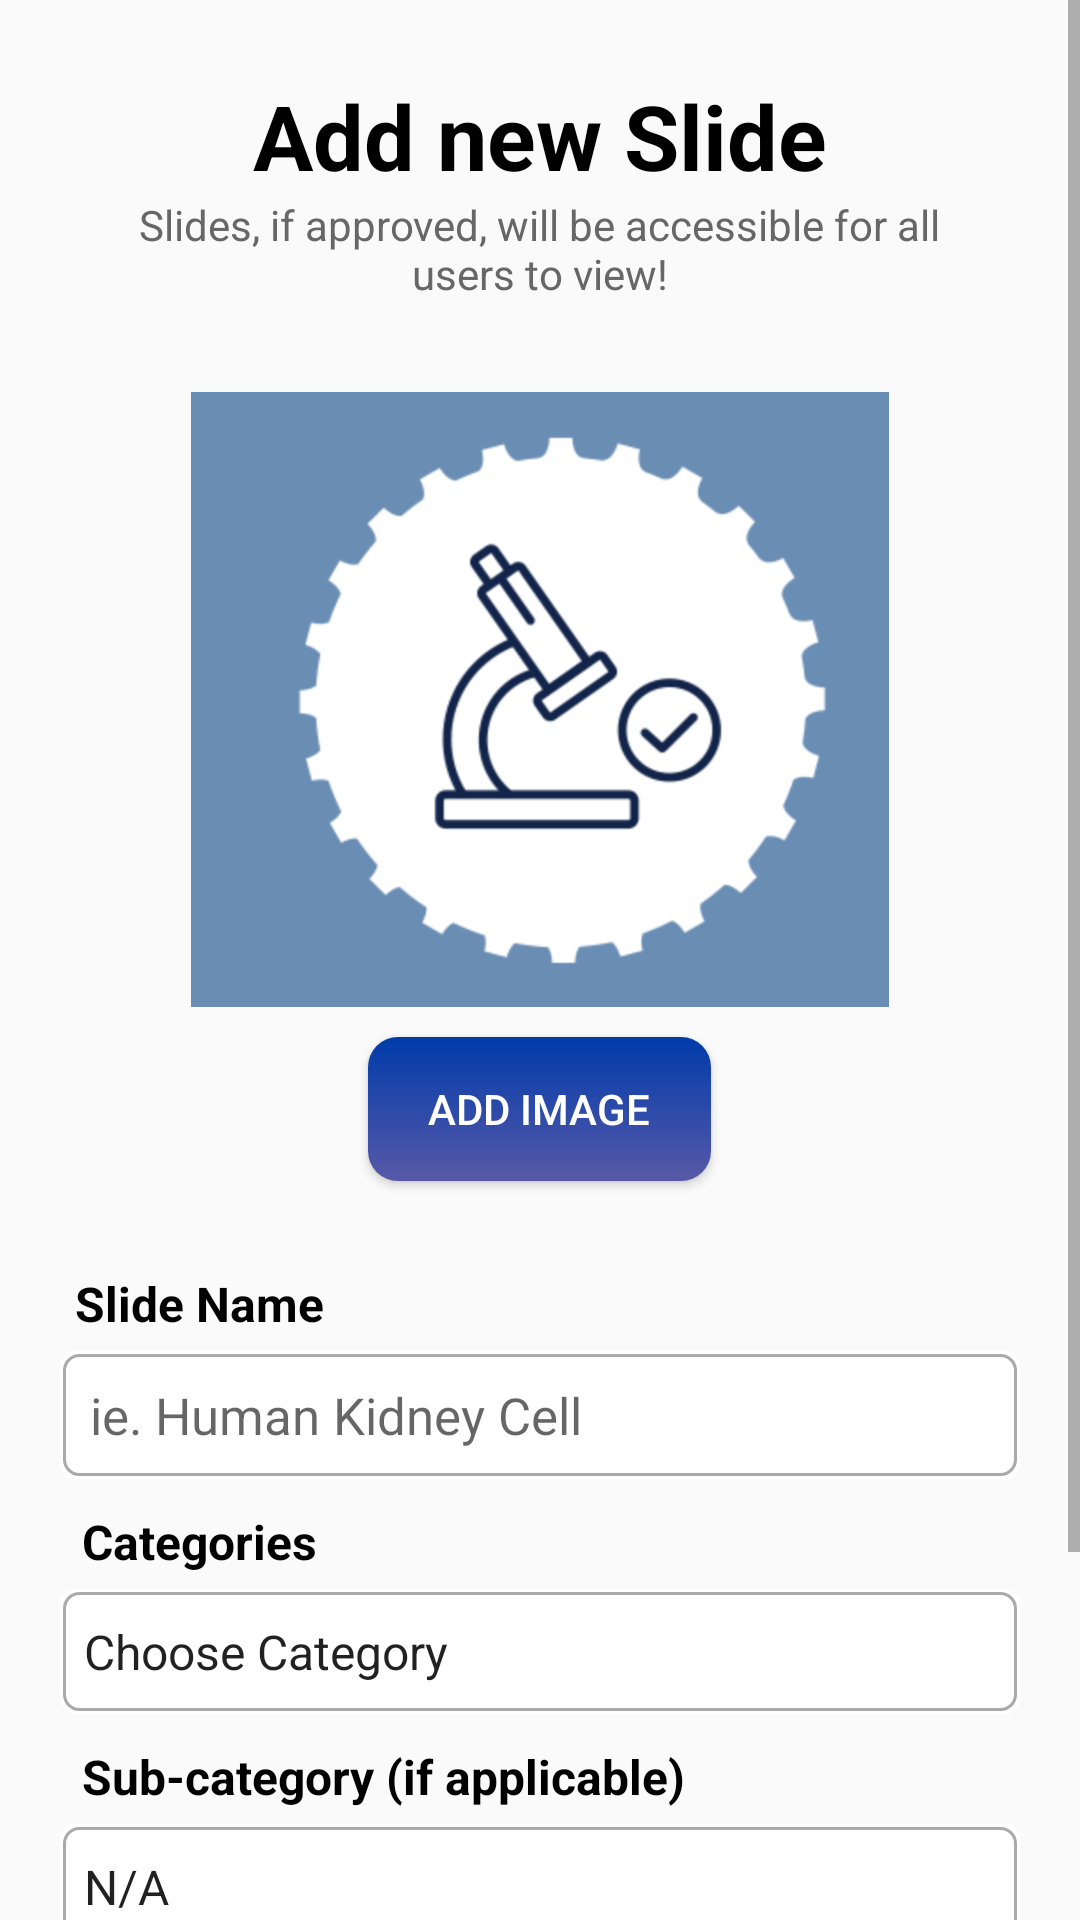

The Android layout XML behind this screen, and the referenced resources:
<!-- AndroidManifest.xml: application theme Theme.Cell_Identifier -->
<!-- res/layout/activity_upload.xml -->
<?xml version="1.0" encoding="utf-8"?>
<ScrollView xmlns:android="http://schemas.android.com/apk/res/android"
    xmlns:app="http://schemas.android.com/apk/res-auto"
    xmlns:tools="http://schemas.android.com/tools"
    android:layout_width="match_parent"
    android:layout_height="match_parent"
    tools:context=".UploadActivity">

    <LinearLayout
        android:id="@+id/upload_slide_layout"
        android:layout_width="match_parent"
        android:layout_height="match_parent"
        android:gravity="center"
        android:orientation="vertical">

        
        <TextView
            android:layout_width="wrap_content"
            android:layout_height="wrap_content"
            android:layout_gravity="center_horizontal"
            android:text="Add new Slide"
            android:textSize="30sp"
            android:textStyle="bold"
            android:layout_marginTop="25dp"
            android:textColor="@android:color/black" />

        
        <TextView
            android:layout_width="wrap_content"
            android:layout_height="wrap_content"
            android:layout_gravity="center_horizontal"
            android:text="Slides, if approved, will be accessible for all"
            android:textSize="14sp"
            android:textColor="#676767"/>

        <TextView
            android:layout_marginTop="-3dp"
            android:layout_width="wrap_content"
            android:layout_height="wrap_content"
            android:layout_gravity="center_horizontal"
            android:text="users to view!"
            android:textSize="14sp"
            android:textColor="#676767" />



        
        <ImageView
            android:id="@+id/slide_image"
            android:layout_width="272dp"
            android:layout_height="205dp"
            android:layout_marginTop="30dp"
            android:src="@drawable/testing" />

        <Button
            android:id="@+id/add_image_button"
            android:layout_width="wrap_content"
            android:layout_height="wrap_content"
            android:layout_marginTop="10dp"
            android:text="@string/add_image"
            android:background="@drawable/rounded_button1"
            android:textColor="@color/white"
            android:paddingStart="20dp"
            android:paddingEnd="20dp">
        </Button>

        <TextView
            android:layout_marginTop="30dp"
            android:layout_width="wrap_content"
            android:layout_height="wrap_content"
            android:layout_gravity="start"
            android:layout_marginLeft="25dp"
            android:layout_marginBottom="5dp"
            android:text="Slide Name"
            android:textSize="16sp"
            android:textStyle="bold"
            android:textColor="@color/black"/>

        <EditText
            android:id="@+id/slide_name"
            android:layout_width="match_parent"
            android:layout_height="wrap_content"
            android:paddingTop="10dp"
            android:paddingBottom="10dp"
            android:layout_marginLeft="20dp"
            android:layout_marginRight="20dp"
            android:hint="ie. Human Kidney Cell"
            android:paddingLeft="10dp"
            android:inputType="text"
            android:textSize="17sp"
            android:background="@drawable/rounded_border_edittext" />


        
        <TextView
            android:layout_width="match_parent"
            android:layout_height="wrap_content"
            android:layout_marginStart="25dp"
            android:layout_marginTop="10dp"
            android:layout_marginEnd="20dp"
            android:layout_marginBottom="5dp"
            android:text="@string/categories"
            android:textColor="@color/black"
            android:textSize="16sp"
            android:textStyle="bold"/>

        <Spinner
            android:id="@+id/category_spinner"
            android:entries="@array/categories"
            android:background="@drawable/rounded_border_edittext"
            android:layout_width="match_parent"
            android:layout_height="wrap_content"
            android:paddingTop="10dp"
            android:paddingBottom="10dp"
            android:layout_marginLeft="20dp"
            android:layout_marginRight="20dp"
            android:spinnerMode="dropdown"
            android:enabled="true"
            android:textColor="@color/black"/>

        
        <TextView
            android:layout_width="match_parent"
            android:layout_height="wrap_content"
            android:layout_marginStart="25dp"
            android:layout_marginTop="10dp"
            android:layout_marginEnd="20dp"
            android:layout_marginBottom="5dp"
            android:text="Sub-category (if applicable)"
            android:textColor="@color/black"
            android:textSize="16sp"
            android:textStyle="bold"/>

        <Spinner
            android:id="@+id/subcategory_spinner"
            android:entries="@array/subcategories"
            android:background="@drawable/rounded_border_edittext"
            android:layout_width="match_parent"
            android:layout_height="wrap_content"
            android:paddingTop="10dp"
            android:paddingBottom="10dp"
            android:layout_marginLeft="20dp"
            android:layout_marginRight="20dp"
            android:spinnerMode="dropdown"
            android:enabled="false"
            android:textColor="@color/black"/>


        
        <TextView
            android:layout_width="match_parent"
            android:layout_height="wrap_content"
            android:layout_marginStart="25dp"
            android:layout_marginTop="10dp"
            android:layout_marginEnd="20dp"
            android:layout_marginBottom="5dp"
            android:text="Comment"
            android:textColor="@color/black"
            android:textSize="16sp"
            android:textStyle="bold"/>

        <EditText
            android:id="@+id/slide_description"
            android:layout_width="match_parent"
            android:layout_height="wrap_content"
            android:paddingTop="10dp"
            android:paddingBottom="10dp"
            android:layout_marginLeft="20dp"
            android:layout_marginRight="20dp"
            android:hint="Notable presence of abnormal cells in the sample"
            android:paddingLeft="10dp"
            android:inputType="text"
            android:textSize="17sp"
            android:background="@drawable/rounded_border_edittext" />

        <LinearLayout
            android:layout_width="match_parent"
            android:layout_height="wrap_content"
            android:orientation="horizontal"
            android:layout_marginTop="5dp"
            android:layout_marginLeft="15dp"
            android:layout_marginRight="15dp"
            app:layout_constraintTop_toBottomOf="@id/category_spinner">

            <Button
                android:id="@+id/save_button"
                android:layout_width="match_parent"
                android:layout_height="wrap_content"
                android:layout_margin="5dp"
                android:layout_weight="1"
                android:text="UPLOAD SLIDES" />

            <Button
                android:id="@+id/cancel_button"
                android:layout_width="match_parent"
                android:layout_height="wrap_content"
                android:layout_margin="5dp"
                android:layout_weight="1"
                android:text="@string/cancel"/>
        </LinearLayout>
    </LinearLayout>
</ScrollView>
<!-- resources referenced by this layout -->
<resources>
  <string-array name="categories">
          <item>Choose Category</item>
          <item>People</item>
          <item>Animals</item>
          <item>Plants</item>
          <item>Bacteria</item>
      </string-array>
  <string-array name="subcategories">
          <item>N/A</item>
      </string-array>
  <color name="black">#FF000000</color>
  <color name="white">#FFFFFFFF</color>
  <!-- drawable rounded_border_edittext (drawable) -->
  <layer-list xmlns:android="http://schemas.android.com/apk/res/android">
  
      
      <item>
          <shape android:shape="rectangle">
              <solid android:color="@android:color/white" />
              <corners android:radius="5dp" />
          </shape>
      </item>
  
      
      <item android:right="1dp" android:left="1dp" android:top="1dp" android:bottom="1dp">
          <shape android:shape="rectangle">
              <solid android:color="@android:color/white" />
              <stroke android:color="@android:color/darker_gray" android:width="1dp" />
              <corners android:radius="5dp" />
          </shape>
      </item>
  
  </layer-list>
  <!-- drawable rounded_button1 (drawable) -->
  <shape xmlns:android="http://schemas.android.com/apk/res/android"
      android:shape="rectangle">
      <gradient
          android:startColor="#5759A7"
          android:endColor="#003BAA"
          android:angle="90"/>
      <corners android:radius="10dp" />
  </shape>
  <!-- drawable testing: jpeg bitmap (drawable, 100793 bytes) -->
  <string name="add_image">ADD IMAGE</string>
  <string name="cancel">CANCEL</string>
  <string name="categories">Categories</string>
  <style name="Theme.Cell_Identifier" parent="Theme.AppCompat.Light.NoActionBar" />
</resources>
